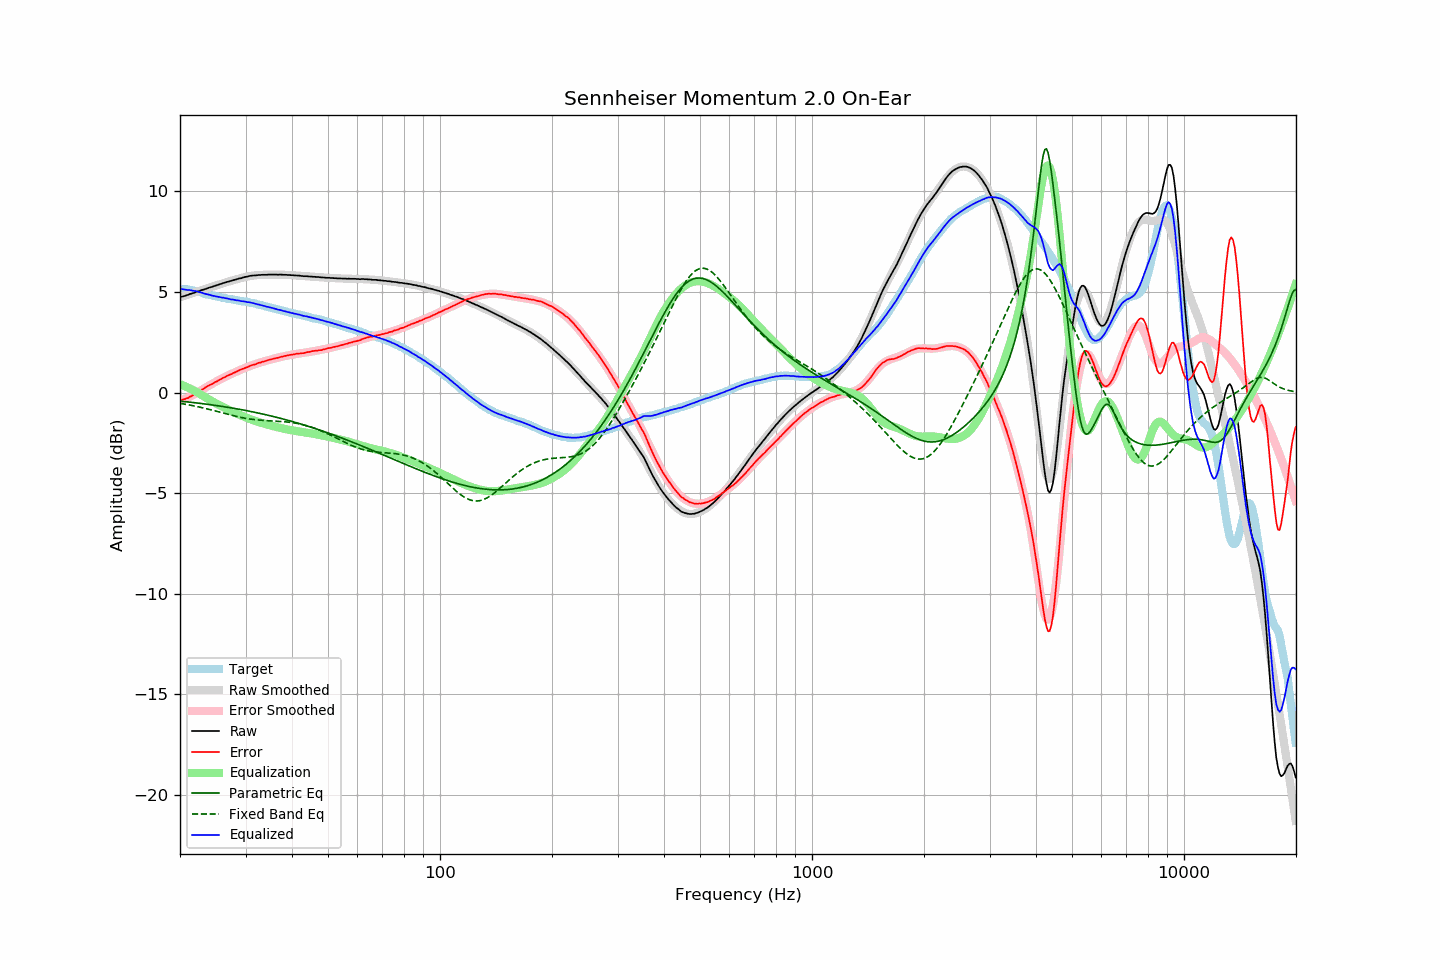

Values plotted in this chart, from the file beside it:
frequency, raw, error, smoothed, error_smoothed, equalization, parametric_eq, fixed_band_eq, equalized_raw, equalized_smoothed, target
20.00, 4.74, -0.38, 4.73, -0.42, 0.42, -0.43, -0.54, 5.16, 5.15, 5.13
20.20, 4.76, -0.36, 4.76, -0.38, 0.38, -0.44, -0.55, 5.15, 5.14, 5.13
20.40, 4.78, -0.34, 4.78, -0.35, 0.35, -0.44, -0.56, 5.13, 5.13, 5.13
20.61, 4.80, -0.33, 4.81, -0.31, 0.31, -0.45, -0.58, 5.12, 5.13, 5.13
20.81, 4.83, -0.29, 4.84, -0.28, 0.28, -0.46, -0.59, 5.11, 5.12, 5.13
21.02, 4.85, -0.27, 4.86, -0.24, 0.24, -0.47, -0.61, 5.09, 5.10, 5.13
21.23, 4.89, -0.21, 4.89, -0.20, 0.20, -0.48, -0.62, 5.10, 5.09, 5.11
21.44, 4.91, -0.18, 4.92, -0.16, 0.16, -0.49, -0.64, 5.08, 5.08, 5.10
21.66, 4.94, -0.14, 4.94, -0.12, 0.12, -0.50, -0.65, 5.07, 5.07, 5.08
21.87, 4.96, -0.09, 4.97, -0.08, 0.08, -0.51, -0.67, 5.05, 5.05, 5.06
22.09, 5.00, -0.04, 4.99, -0.04, 0.04, -0.51, -0.69, 5.04, 5.03, 5.05
22.31, 5.02, 0.01, 5.02, 0.00, -0.00, -0.52, -0.70, 5.02, 5.02, 5.02
22.54, 5.04, 0.04, 5.05, 0.05, -0.05, -0.53, -0.72, 4.99, 5.00, 5.00
22.76, 5.08, 0.11, 5.07, 0.10, -0.10, -0.54, -0.74, 4.98, 4.97, 4.98
22.99, 5.10, 0.16, 5.10, 0.15, -0.15, -0.55, -0.76, 4.95, 4.95, 4.95
23.22, 5.12, 0.21, 5.13, 0.20, -0.20, -0.56, -0.78, 4.92, 4.93, 4.92
23.45, 5.15, 0.27, 5.15, 0.25, -0.25, -0.57, -0.80, 4.90, 4.91, 4.89
23.69, 5.18, 0.30, 5.18, 0.30, -0.30, -0.59, -0.82, 4.89, 4.88, 4.88
23.92, 5.21, 0.36, 5.21, 0.34, -0.34, -0.60, -0.84, 4.87, 4.86, 4.86
24.16, 5.23, 0.39, 5.23, 0.39, -0.39, -0.61, -0.86, 4.84, 4.84, 4.85
24.40, 5.25, 0.43, 5.26, 0.43, -0.43, -0.62, -0.88, 4.82, 4.82, 4.83
24.65, 5.28, 0.47, 5.29, 0.48, -0.48, -0.63, -0.90, 4.80, 4.81, 4.81
24.89, 5.31, 0.53, 5.31, 0.52, -0.52, -0.64, -0.92, 4.79, 4.79, 4.79
25.14, 5.33, 0.56, 5.34, 0.57, -0.57, -0.65, -0.94, 4.77, 4.77, 4.78
25.39, 5.36, 0.61, 5.36, 0.61, -0.61, -0.66, -0.96, 4.76, 4.75, 4.76
25.65, 5.39, 0.64, 5.39, 0.65, -0.65, -0.68, -0.98, 4.74, 4.74, 4.75
25.91, 5.41, 0.69, 5.41, 0.69, -0.69, -0.69, -1.00, 4.72, 4.72, 4.72
26.16, 5.44, 0.74, 5.44, 0.73, -0.73, -0.70, -1.02, 4.71, 4.71, 4.71
26.43, 5.46, 0.76, 5.46, 0.77, -0.77, -0.71, -1.05, 4.69, 4.69, 4.70
26.69, 5.49, 0.83, 5.49, 0.81, -0.81, -0.73, -1.07, 4.68, 4.68, 4.67
26.96, 5.51, 0.85, 5.51, 0.85, -0.85, -0.74, -1.09, 4.66, 4.66, 4.66
27.23, 5.53, 0.88, 5.54, 0.89, -0.89, -0.75, -1.11, 4.64, 4.65, 4.65
27.50, 5.55, 0.92, 5.56, 0.93, -0.93, -0.77, -1.13, 4.62, 4.63, 4.64
27.77, 5.58, 0.97, 5.58, 0.96, -0.96, -0.78, -1.15, 4.62, 4.62, 4.62
28.05, 5.60, 1.00, 5.60, 1.00, -1.00, -0.79, -1.17, 4.60, 4.60, 4.61
28.33, 5.62, 1.04, 5.63, 1.04, -1.04, -0.81, -1.19, 4.59, 4.59, 4.59
28.62, 5.65, 1.07, 5.65, 1.07, -1.07, -0.82, -1.21, 4.58, 4.58, 4.58
28.90, 5.67, 1.12, 5.67, 1.11, -1.11, -0.84, -1.22, 4.57, 4.56, 4.56
29.19, 5.68, 1.15, 5.69, 1.14, -1.14, -0.85, -1.24, 4.54, 4.55, 4.54
29.48, 5.71, 1.18, 5.71, 1.18, -1.18, -0.86, -1.26, 4.54, 4.54, 4.54
29.78, 5.73, 1.20, 5.73, 1.21, -1.21, -0.88, -1.27, 4.52, 4.52, 4.53
30.08, 5.75, 1.23, 5.75, 1.24, -1.24, -0.90, -1.29, 4.51, 4.51, 4.52
30.38, 5.76, 1.26, 5.77, 1.27, -1.27, -0.91, -1.30, 4.49, 4.49, 4.50
30.68, 5.79, 1.31, 5.78, 1.30, -1.30, -0.93, -1.31, 4.49, 4.48, 4.49
30.99, 5.80, 1.34, 5.79, 1.33, -1.33, -0.94, -1.32, 4.47, 4.46, 4.46
31.30, 5.81, 1.36, 5.81, 1.36, -1.36, -0.96, -1.34, 4.45, 4.45, 4.45
31.61, 5.82, 1.39, 5.82, 1.39, -1.39, -0.98, -1.35, 4.43, 4.43, 4.44
31.93, 5.82, 1.40, 5.83, 1.42, -1.42, -0.99, -1.35, 4.41, 4.41, 4.42
32.24, 5.83, 1.45, 5.83, 1.44, -1.44, -1.01, -1.36, 4.39, 4.39, 4.39
32.57, 5.84, 1.47, 5.84, 1.47, -1.47, -1.03, -1.37, 4.37, 4.37, 4.37
32.89, 5.84, 1.49, 5.85, 1.49, -1.49, -1.04, -1.38, 4.35, 4.35, 4.36
33.22, 5.85, 1.53, 5.85, 1.52, -1.52, -1.06, -1.38, 4.33, 4.33, 4.33
33.55, 5.85, 1.54, 5.85, 1.54, -1.54, -1.08, -1.39, 4.31, 4.31, 4.32
33.89, 5.85, 1.57, 5.86, 1.57, -1.57, -1.10, -1.39, 4.29, 4.29, 4.29
34.23, 5.85, 1.59, 5.86, 1.59, -1.59, -1.12, -1.40, 4.26, 4.27, 4.27
34.57, 5.86, 1.62, 5.86, 1.61, -1.61, -1.13, -1.40, 4.25, 4.25, 4.25
34.92, 5.86, 1.63, 5.86, 1.63, -1.63, -1.15, -1.41, 4.23, 4.23, 4.23
35.27, 5.86, 1.65, 5.86, 1.65, -1.65, -1.17, -1.41, 4.21, 4.21, 4.21
35.62, 5.86, 1.68, 5.86, 1.67, -1.67, -1.19, -1.41, 4.19, 4.19, 4.19
35.97, 5.86, 1.70, 5.86, 1.70, -1.70, -1.21, -1.42, 4.17, 4.17, 4.17
... 635 more rows
